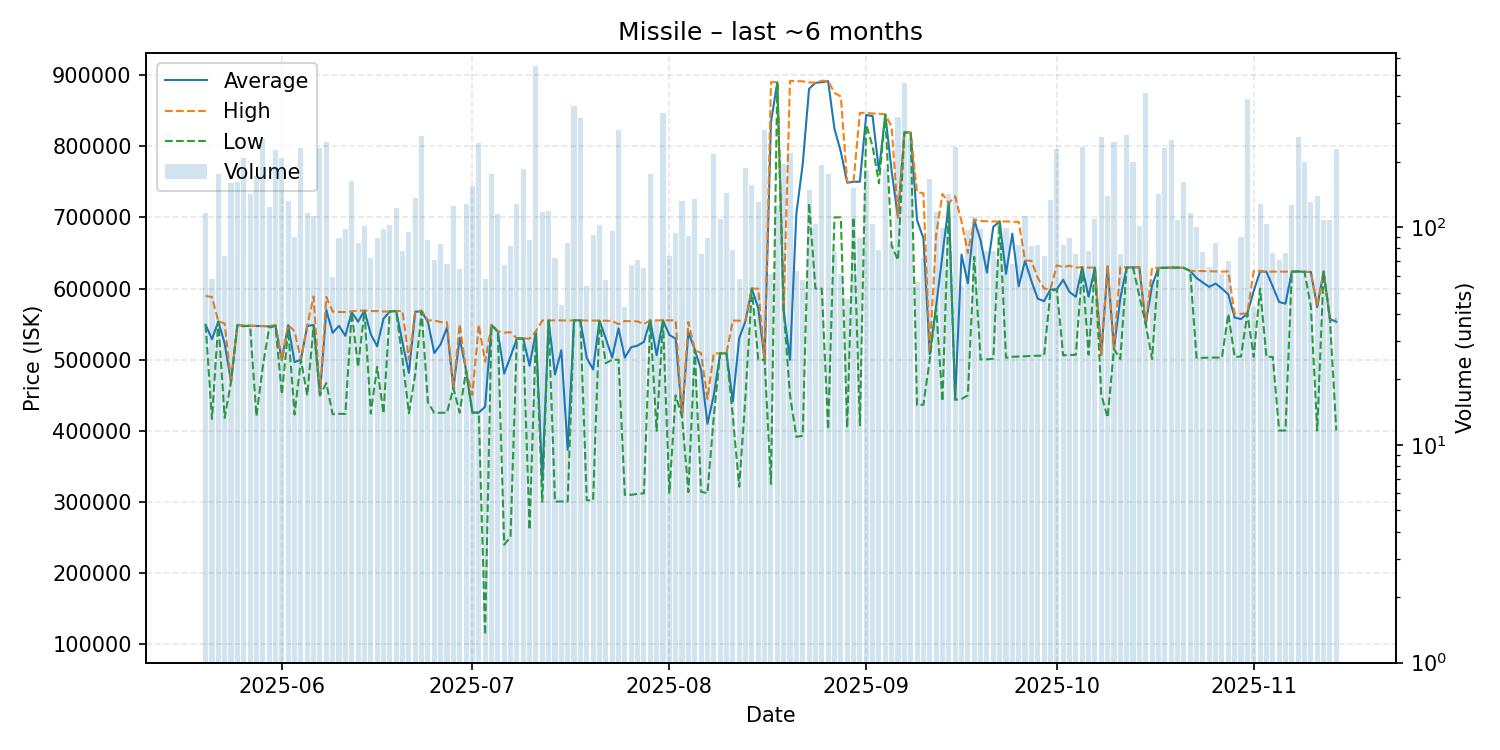

The file beside this chart, header and first rows:
date, average, highest, lowest, order_count, volume
2025-05-20, 549000, 589500, 548800, 63, 116
2025-05-21, 528845, 588200, 416700, 51, 58
2025-05-22, 553600, 553700, 553600, 69, 175
2025-05-23, 522578, 551000, 418150, 58, 74
2025-05-24, 469000, 469000, 469000, 75, 160
2025-05-25, 549000, 549100, 548100, 73, 162
2025-05-26, 547400, 547700, 547100, 80, 209
2025-05-27, 547700, 547700, 547700, 82, 142
2025-05-28, 547400, 547500, 420700, 94, 172
2025-05-29, 547300, 547300, 490000, 63, 255
2025-05-30, 546800, 547100, 545000, 74, 124
2025-05-31, 547500, 548800, 547500, 73, 227
2025-06-01, 499600, 499700, 451300, 105, 209
2025-06-02, 548550, 548800, 542000, 78, 132
2025-06-03, 496541, 540000, 423000, 60, 90
2025-06-04, 500000, 500000, 500000, 77, 231
2025-06-05, 547500, 547800, 449900, 80, 116
2025-06-06, 548800, 588800, 547900, 59, 113
2025-06-07, 450000, 450000, 450000, 74, 232
2025-06-08, 570000, 588250, 467000, 101, 247
2025-06-09, 537773, 567700, 423500, 51, 59
2025-06-10, 547565, 567100, 423900, 49, 89
2025-06-11, 533636, 566900, 423900, 58, 98
2025-06-12, 566800, 568000, 566600, 52, 164
2025-06-13, 553447, 569000, 489700, 54, 85
2025-06-14, 569000, 569000, 569000, 71, 101
2025-06-15, 535957, 568600, 424400, 50, 72
2025-06-16, 518875, 568200, 490000, 54, 89
2025-06-17, 557580, 567800, 424400, 59, 98
2025-06-18, 567800, 567800, 567800, 52, 102
2025-06-19, 568400, 568400, 568400, 53, 123
2025-06-20, 524077, 568300, 500000, 58, 78
2025-06-21, 481465, 500000, 424800, 70, 95
2025-06-22, 567600, 567800, 480000, 72, 136
2025-06-23, 567700, 569000, 567700, 69, 263
2025-06-24, 553123, 555300, 439900, 46, 87
2025-06-25, 509314, 555300, 425200, 54, 71
2025-06-26, 521701, 552900, 425450, 42, 84
2025-06-27, 545244, 552500, 425500, 46, 68
2025-06-28, 460000, 460000, 460000, 56, 125
2025-06-29, 530809, 549800, 425600, 60, 64
2025-06-30, 485000, 485000, 485000, 64, 128
2025-07-01, 425700, 450750, 425700, 94, 154
2025-07-02, 425600, 549300, 425500, 150, 243
2025-07-03, 433916, 496950, 113400, 47, 58
2025-07-04, 548900, 548900, 548900, 59, 175
2025-07-05, 539900, 540000, 539000, 63, 115
2025-07-06, 480497, 538000, 240100, 60, 67
2025-07-07, 504406, 538600, 251200, 49, 82
2025-07-08, 529900, 529900, 529900, 50, 128
2025-07-09, 529700, 529800, 529700, 55, 185
2025-07-10, 491592, 529700, 261000, 50, 87
2025-07-11, 539900, 539900, 537900, 75, 552
2025-07-12, 330500, 555100, 300300, 63, 118
2025-07-13, 555200, 555200, 555200, 66, 119
2025-07-14, 479229, 555200, 300600, 49, 72
2025-07-15, 513393, 555200, 300800, 37, 44
2025-07-16, 373440, 555000, 300700, 35, 85
2025-07-17, 555300, 555300, 555300, 45, 362
2025-07-18, 555300, 555300, 555300, 56, 317
... 119 more rows
